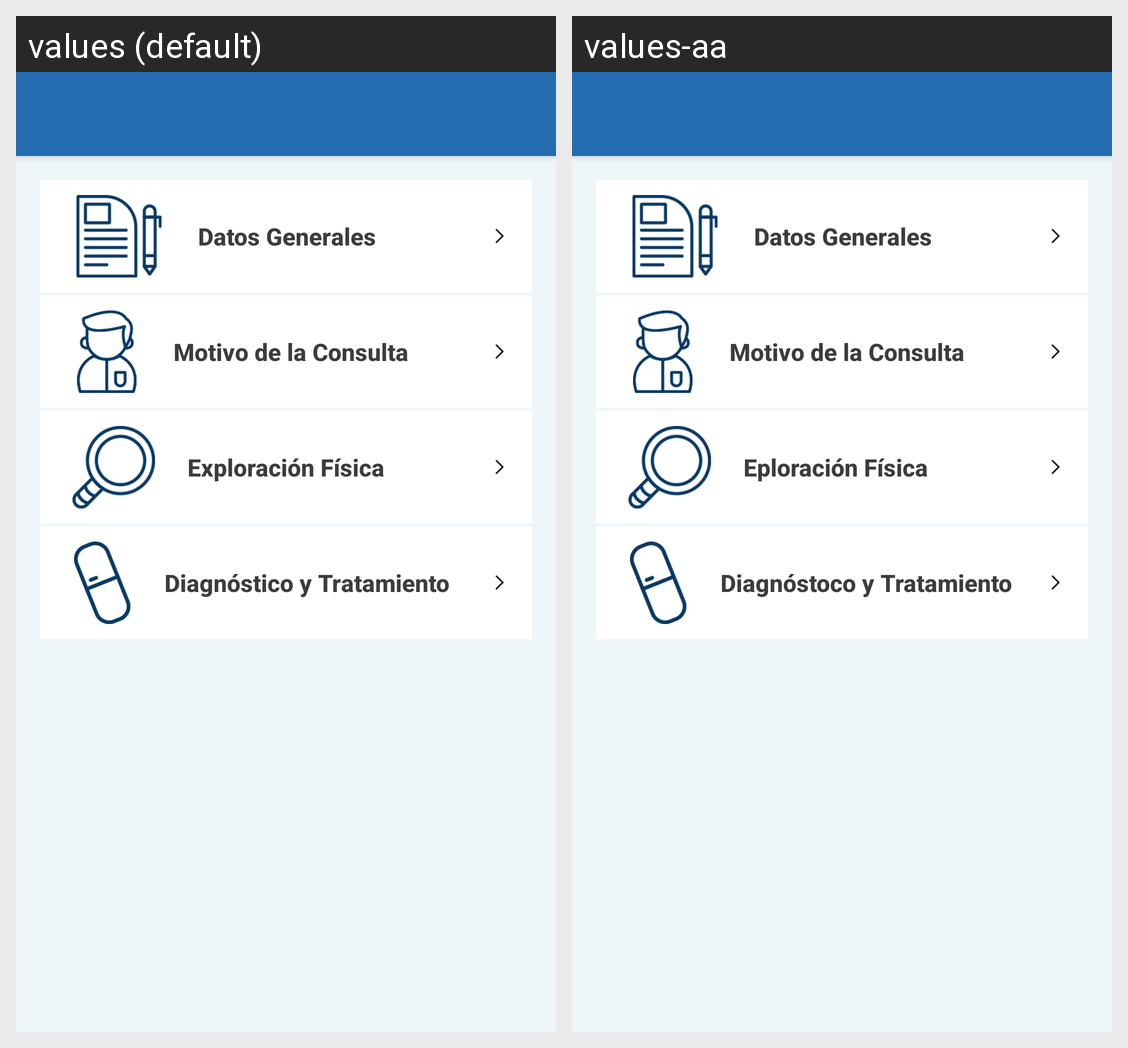

Translations of the strings shown on this Android screen, per locale in the grid:
Android screen res/layout/activity_menu_principal.xml rendered under 2 locales, left to right: values (default), values-aa. Device: Nexus 5 (rendered at 1080×1920; each locale shown at half size, 540×960, under a caption strip naming it); theme AppTheme.
Strings drawn on this screen, with the default value and each locale's value (text and hints the layout hard-codes, and strings that could not be matched under every locale, appear in the picture but are not listed):

menu_datos
  values: Datos Generales
  values-aa: Datos Generales

menu_consulta
  values: Motivo de la Consulta
  values-aa: Motivo de la Consulta

menu_exploracion
  values: Exploración Física
  values-aa: Eploración Física

menu_diag
  values: Diagnóstico y Tratamiento
  values-aa: Diagnóstoco y Tratamiento
